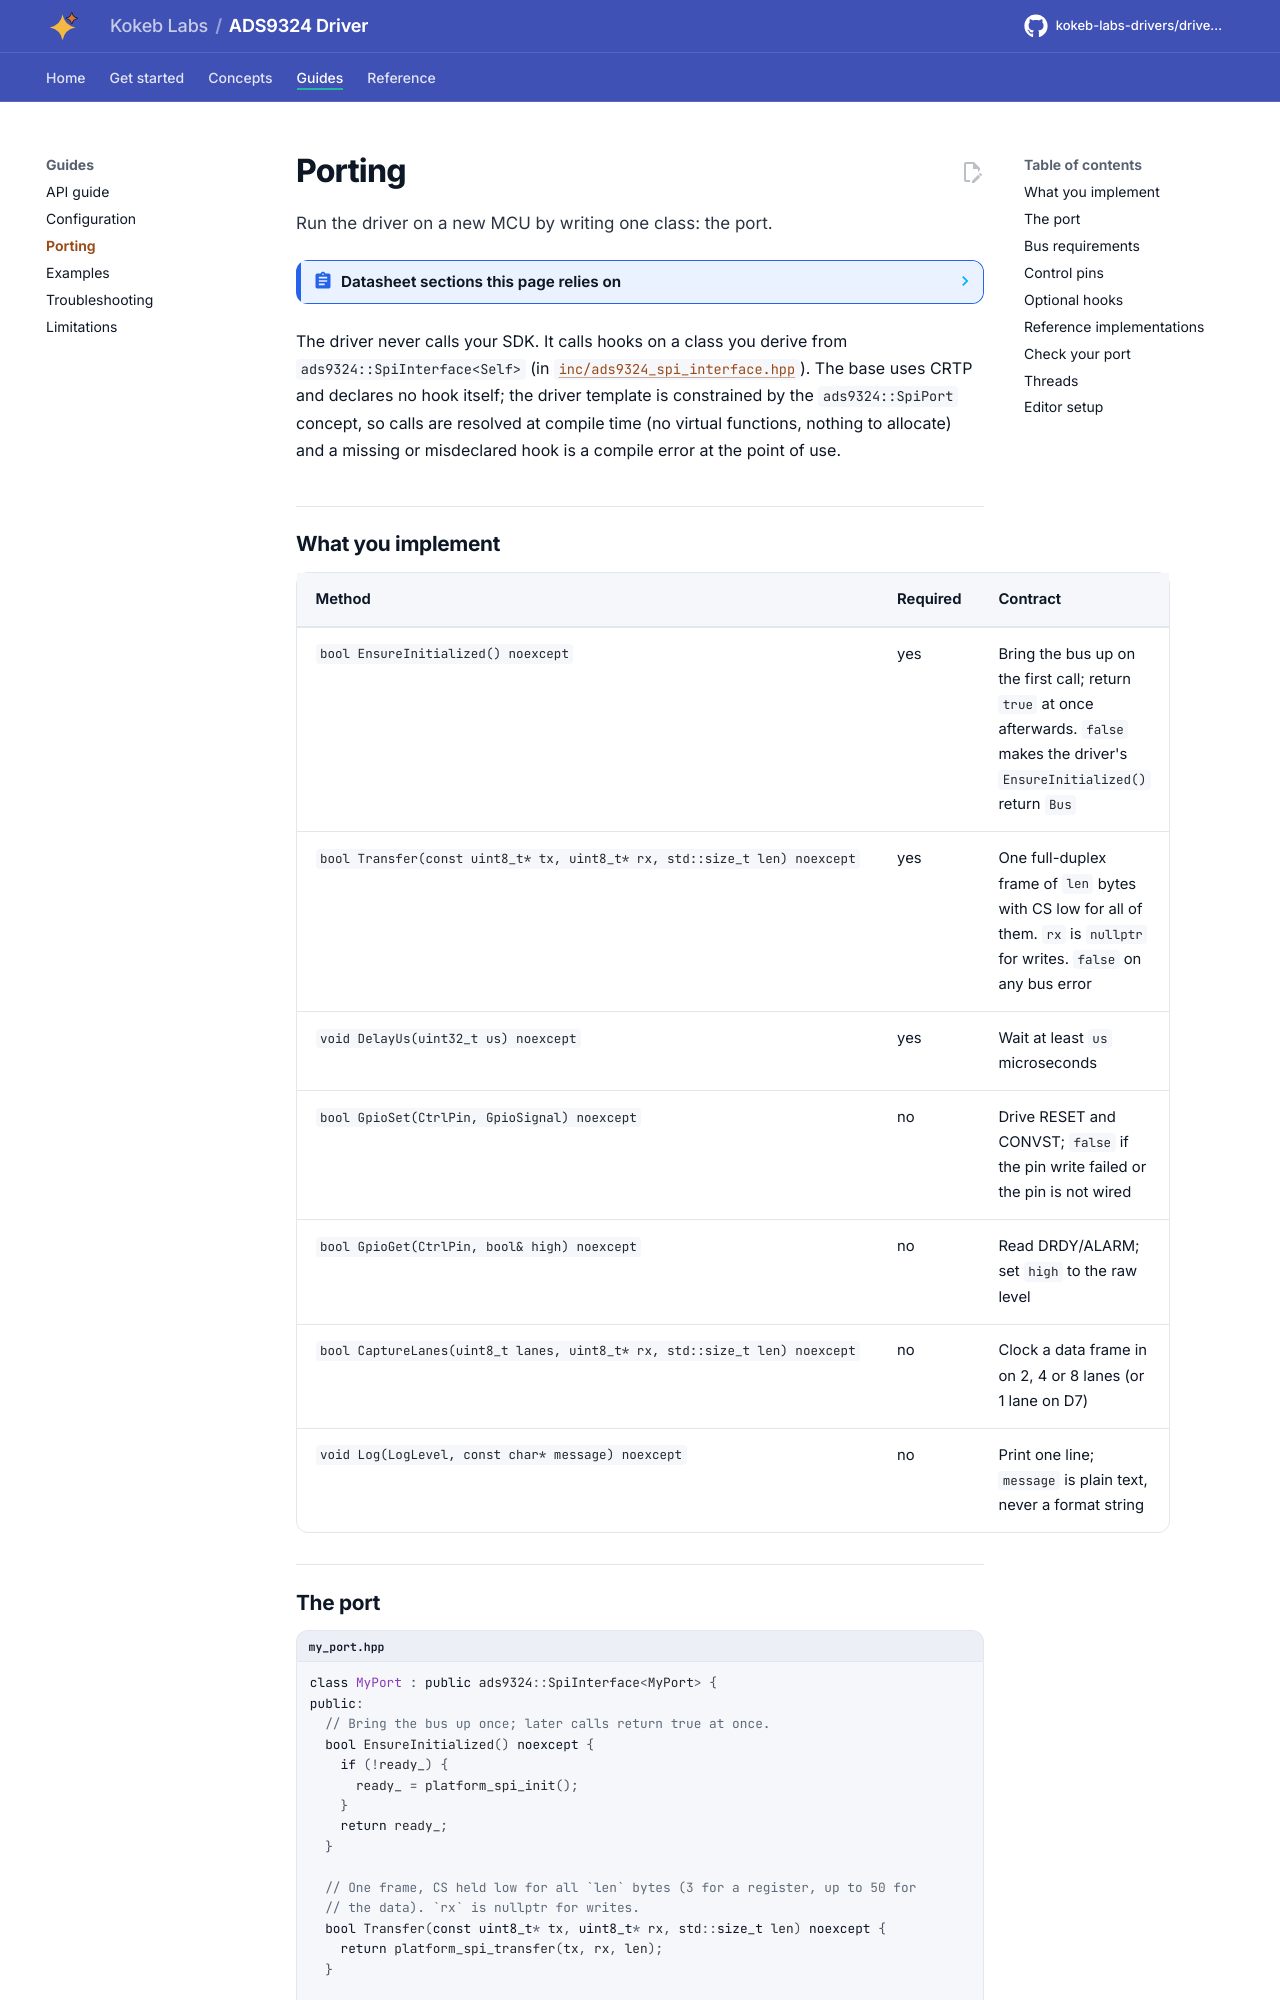

repository: kokeb-labs-drivers/driver-ads9324 · page: dev/porting/index.html · generator: mkdocs

# Porting

Run the driver on a new MCU by writing one class: the port.

<!-- generated: datasheet-refs -->
??? abstract "Datasheet sections this page relies on"

    From Texas Instruments SBASB22 -:

    - Pins, package and the data lanes: 4 Pin Configuration and Functions, [p. 3](https://www.ti.com/lit/ds/symlink/ads9324.pdf#page=3)
    - SPI and CONVST timing: 5.6 Timing Requirements; 5.7 Switching Characteristics, [p. 11](https://www.ti.com/lit/ds/symlink/ads9324.pdf#page=11)
    - Timing diagrams, DRDY and the data frame: 5.8 Timing Diagrams, [p. 12](https://www.ti.com/lit/ds/symlink/ads9324.pdf#page=12)
    - Data interface: lanes, word length and channel modes: 7.3.14 Data Interface; 7.3.14.1 ADC Channel Modes, Table 7-12, [p. 42](https://www.ti.com/lit/ds/symlink/ads9324.pdf#page=42)
    - Output drive strength and output delay: 7.3.14.6 Digital Output Drive Strength Control; 7.3.14.7 Digital Output Delay Adjustment, [p. 48](https://www.ti.com/lit/ds/symlink/ads9324.pdf#page=48)
    - Register write and read frames: 7.5 Programming; 7.5.1 Register Write Operation; 7.5.2 Register Read Operation, [p. 50](https://www.ti.com/lit/ds/symlink/ads9324.pdf#page=50)

    All of them, with the driver API for each: [Datasheet map](datasheet.md).
<!-- /generated -->

The driver never calls your SDK. It calls hooks on a class you derive from `ads9324::SpiInterface<Self>` (in
[`inc/ads9324_spi_interface.hpp`](../inc/ads9324_spi_interface.hpp)). The base uses CRTP and declares no hook
itself; the driver template is constrained by the `ads9324::SpiPort` concept, so calls are resolved at compile
time (no virtual functions, nothing to allocate) and a missing or misdeclared hook is a compile error at the point
of use.
